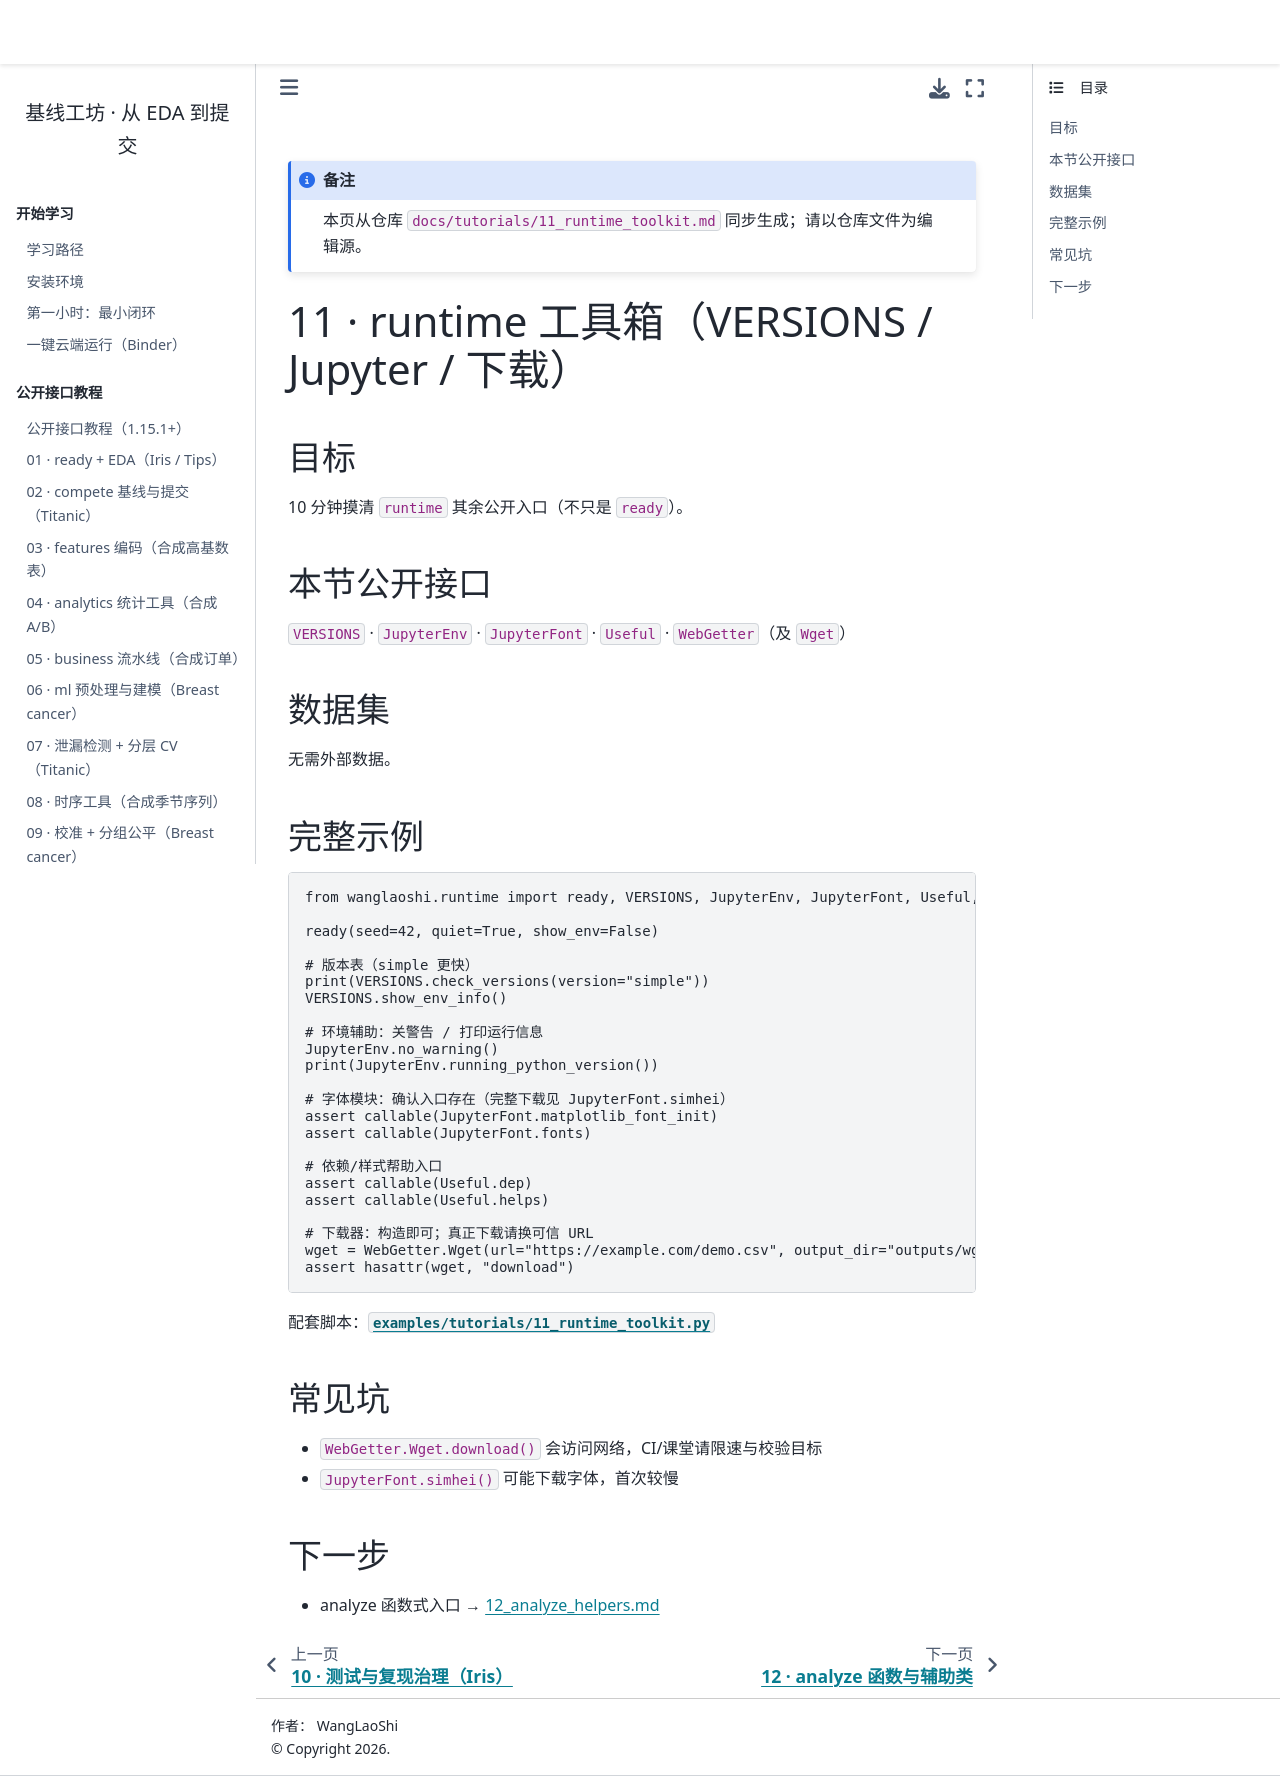

repository: WangLaoShi/wanglaoshi-pypi · page: tutorials/11_runtime_toolkit.html · generator: jekyll

# 11 · runtime 工具箱（VERSIONS / Jupyter / 下载）

## 目标

10 分钟摸清 `runtime` 其余公开入口（不只是 `ready`）。

## 本节公开接口

`VERSIONS` · `JupyterEnv` · `JupyterFont` · `Useful` · `WebGetter`（及 `Wget`）

## 数据集

无需外部数据。

## 完整示例

```python
from wanglaoshi.runtime import ready, VERSIONS, JupyterEnv, JupyterFont, Useful, WebGetter

ready(seed=42, quiet=True, show_env=False)

# 版本表（simple 更快）
print(VERSIONS.check_versions(version="simple"))
VERSIONS.show_env_info()

# 环境辅助：关警告 / 打印运行信息
JupyterEnv.no_warning()
print(JupyterEnv.running_python_version())

# 字体模块：确认入口存在（完整下载见 JupyterFont.simhei）
assert callable(JupyterFont.matplotlib_font_init)
assert callable(JupyterFont.fonts)

# 依赖/样式帮助入口
assert callable(Useful.dep)
assert callable(Useful.helps)

# 下载器：构造即可；真正下载请换可信 URL
wget = WebGetter.Wget(url="https://example.com/demo.csv", output_dir="outputs/wget_demo")
assert hasattr(wget, "download")
```

配套脚本：[`examples/tutorials/11_runtime_toolkit.py`](../../examples/tutorials/11_runtime_toolkit.py)

## 常见坑

- `WebGetter.Wget.download()` 会访问网络，CI/课堂请限速与校验目标
- `JupyterFont.simhei()` 可能下载字体，首次较慢

## 下一步

- analyze 函数式入口 → [12_analyze_helpers.md](12_analyze_helpers.md)
